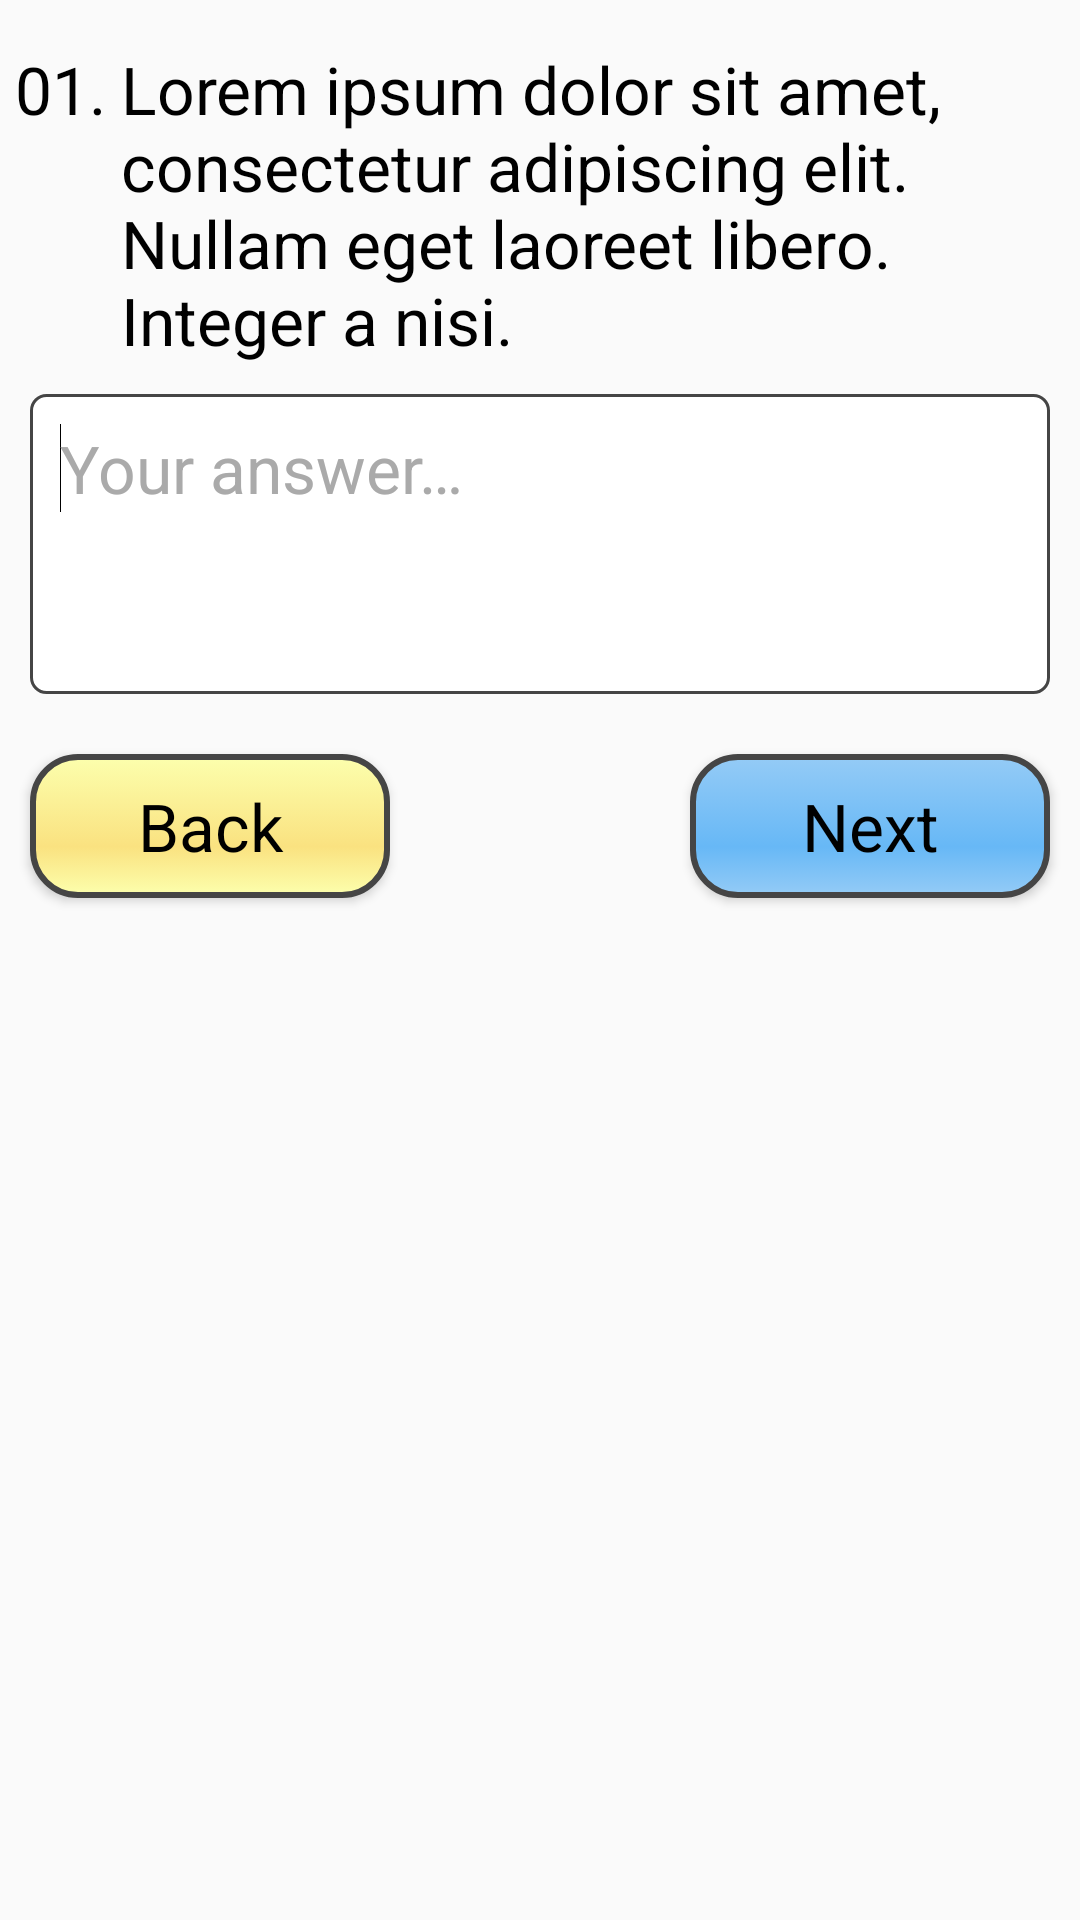

Android layout source for this screen:
<!-- AndroidManifest.xml: application theme AppTheme -->
<!-- res/layout/question_opentext.xml -->
<?xml version="1.0" encoding="utf-8"?>
<RelativeLayout xmlns:android="http://schemas.android.com/apk/res/android"
    android:layout_width="match_parent"
    android:layout_height="match_parent" >

    <include
        android:id="@+id/include_head"
        android:layout_width="wrap_content"
        android:layout_height="wrap_content"
        layout="@layout/question_text" >
    </include>

    <EditText
        android:id="@+id/editTextOpen"
        android:layout_width="match_parent"
        android:layout_height="wrap_content"
        android:minHeight="100dp"
        android:layout_below="@id/include_head"
        android:layout_marginTop="10dp"
        android:gravity="top"
        android:ems="10"
        android:textCursorDrawable="@null"
        android:textColor="@android:color/black"
        android:textAppearance="@style/QText"
        android:textColorHint="@android:color/darker_gray"
        android:hint="@string/your_answer"
        android:background="@drawable/edit_text_custom"
        android:layout_margin="10dp"
        android:padding="10dp"
        android:inputType="textMultiLine|textCapSentences" >
        <requestFocus />
    </EditText>
    
    <include
        android:layout_width="wrap_content"
        android:layout_height="wrap_content"
        android:layout_below="@id/editTextOpen"
        layout="@layout/question_buttons" >
    </include>

</RelativeLayout>
<!-- res/layout/question_text.xml (included above) -->
<?xml version="1.0" encoding="utf-8"?>
<RelativeLayout xmlns:android="http://schemas.android.com/apk/res/android"
    android:layout_width="match_parent"
    android:layout_height="match_parent" >

    <TextView
        android:id="@+id/textViewNumber"
        android:layout_width="wrap_content"
        android:layout_height="wrap_content"
        android:layout_alignParentLeft="true"
        android:layout_alignParentTop="true"
        android:layout_marginLeft="5dp"
        android:layout_marginTop="15dp"
        android:text="@string/_01"
        android:textAppearance="@style/QText" />

    <TextView
        android:id="@+id/textViewQuestion"
        android:layout_width="wrap_content"
        android:layout_height="wrap_content"
        android:layout_alignParentTop="true"
        android:layout_marginLeft="5dp"
        android:layout_marginRight="5dp"
        android:layout_marginTop="15dp"
        android:layout_toRightOf="@id/textViewNumber"
        android:text="@string/lorem_ipsum"
        android:textAppearance="@style/QText" />

</RelativeLayout>
<!-- res/layout/question_buttons.xml (included above) -->
<?xml version="1.0" encoding="utf-8"?>
<RelativeLayout xmlns:android="http://schemas.android.com/apk/res/android"
    android:layout_width="match_parent"
    android:layout_height="match_parent" >

    <Button
        android:id="@+id/buttonConfirm"
        android:layout_width="wrap_content"
        android:layout_height="wrap_content"
        android:layout_alignParentRight="true"
        android:layout_marginBottom="10dp"
        android:layout_marginRight="10dp"
        android:layout_marginTop="10dp"
        android:minWidth="120dp"
        android:text="@string/next"
        android:textColor="@android:color/black"
        android:textAppearance="@style/BText"
        android:background="@drawable/button_blue_custom" />

    <Button
        android:id="@+id/buttonBack"
        android:layout_width="wrap_content"
        android:layout_height="wrap_content"
        android:layout_alignParentLeft="true"
        android:layout_marginBottom="10dp"
        android:layout_marginTop="10dp"
        android:layout_marginLeft="10dp"
        android:minWidth="120dp"
        android:text="@string/back"
        android:textColor="@android:color/black"
        android:textAppearance="@style/BText"
        android:background="@drawable/button_yellow_custom" />

</RelativeLayout>
<!-- resources referenced by this layout -->
<resources>
  <!-- drawable button_blue_custom (drawable) -->
  <?xml version="1.0" encoding="utf-8"?>
  <selector xmlns:android="http://schemas.android.com/apk/res/android">
      <item android:drawable="@drawable/button_blue_pressed"
            android:state_pressed="true" />
      <item android:drawable="@drawable/button_blue_focused"
            android:state_focused="true" />
      <item android:drawable="@drawable/button_blue_default" />
  </selector>
  <!-- drawable button_yellow_custom (drawable) -->
  <?xml version="1.0" encoding="utf-8"?>
  <selector xmlns:android="http://schemas.android.com/apk/res/android">
      <item android:drawable="@drawable/button_yellow_pressed"
            android:state_pressed="true" />
      <item android:drawable="@drawable/button_yellow_focused"
            android:state_focused="true" />
      <item android:drawable="@drawable/button_yellow_default" />
  </selector>
  <!-- drawable edit_text_custom (drawable) -->
  <?xml version="1.0" encoding="utf-8"?>
  <shape xmlns:android="http://schemas.android.com/apk/res/android"
      android:shape="rectangle" >
      
      <solid android:color="@android:color/white"/>
      
      <padding
          android:bottom="5dp"
          android:left="5dp"
          android:right="5dp"
          android:top="5dp" />
      
      <stroke
          android:width="1dp"
          android:color="#454545" />
      
      <corners android:radius="5sp"/>
      
  </shape>
  <string name="_01">01.</string>
  <string name="back">Back</string>
  <string name="lorem_ipsum">Lorem ipsum dolor sit amet, consectetur adipiscing elit. Nullam eget laoreet libero. Integer a nisi.</string>
  <string name="next">Next</string>
  <string name="your_answer">Your answer…</string>
  <style name="BText" parent="@android:style/Widget.Button">
          <item name="android:textColor">@android:color/black</item>&gt;
          <item name="android:textSize">22sp</item>
      </style>
  <style name="QText" parent="@android:style/TextAppearance.Medium">
          <item name="android:textColor">@android:color/black</item>
          <item name="android:textSize">22sp</item>
      </style>
  <style name="AppTheme" parent="AppBaseTheme">
          
          <item name="android:actionBarStyle">@style/MyActionBar</item>
      </style>
  <!-- drawable button_blue_pressed (drawable) -->
  <?xml version="1.0" encoding="utf-8"?>
  <shape xmlns:android="http://schemas.android.com/apk/res/android"
      android:shape="rectangle" >
  
      <corners android:radius="15dp" />
  
      <gradient
          android:angle="90"
          android:centerColor="#2D6F9C"
          android:centerX="35%"
          android:endColor="#7DB6F6"
          android:startColor="#7DB6F6"
          android:type="linear" />
  
      <stroke
          android:width="2dp"
          android:color="#454545" />
  
  </shape>
  <!-- drawable button_blue_default (drawable) -->
  <?xml version="1.0" encoding="utf-8"?>
  <shape xmlns:android="http://schemas.android.com/apk/res/android"
      android:shape="rectangle" >
  
      <corners android:radius="15dp" />
  
      <gradient
          android:angle="90"
          android:centerColor="#67B8F6"
          android:centerX="35%"
          android:endColor="#94CBF6"
          android:startColor="#94CBF6"
          android:type="linear" />
  
      <stroke
          android:width="2dp"
          android:color="#454545" />
  
  </shape>
  <style name="AppBaseTheme" parent="android:Theme.Light">
          
      </style>
  <style name="MyActionBar" parent="@android:style/Widget.Holo.Light.ActionBar.Solid.Inverse">
          <item name="android:background">@android:color/holo_green_dark</item>
      </style>
</resources>
